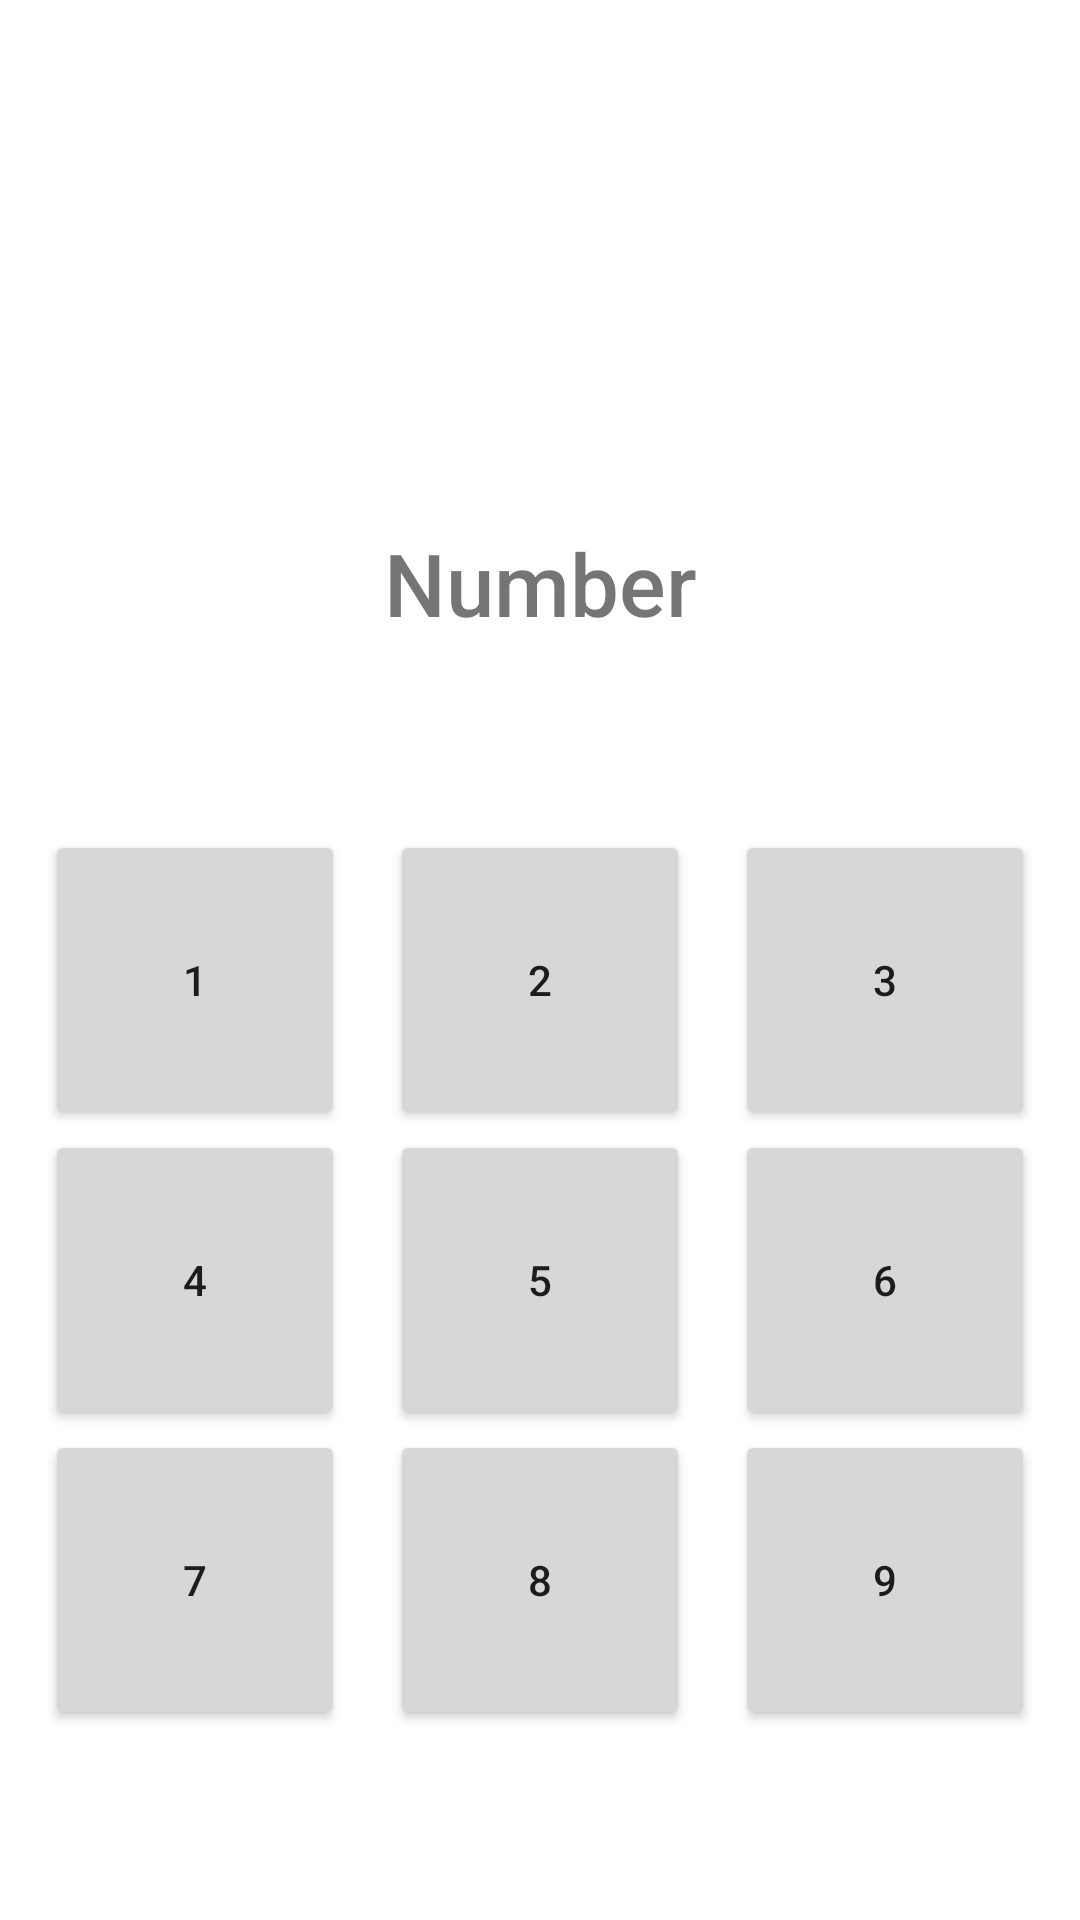

Write the Android layout XML for this screen, with the resource values it uses.
<!-- AndroidManifest.xml: application theme MyTheme -->
<!-- res/layout/activity_main.xml -->
<?xml version="1.0" encoding="utf-8"?>
<androidx.constraintlayout.widget.ConstraintLayout xmlns:android="http://schemas.android.com/apk/res/android"
    xmlns:app="http://schemas.android.com/apk/res-auto"
    xmlns:tools="http://schemas.android.com/tools"
    android:layout_width="match_parent"
    android:layout_height="match_parent"
    tools:context=".MainActivity">

    <TextView
        android:id="@+id/tvRandomNumber"
        android:layout_width="wrap_content"
        android:layout_height="wrap_content"
        android:fontFamily="sans-serif-medium"
        android:text="Number"
        android:textSize="29sp"
        app:layout_constraintBottom_toBottomOf="parent"
        app:layout_constraintEnd_toEndOf="parent"
        app:layout_constraintStart_toStartOf="parent"
        app:layout_constraintTop_toTopOf="parent"
        app:layout_constraintVertical_bias="0.291" />

    <androidx.constraintlayout.helper.widget.Flow
        android:id="@+id/flow"
        android:layout_width="0dp"
        android:layout_height="wrap_content"
        app:constraint_referenced_ids="btn1,btn2,btn3,btn4,btn5,btn6,btn7,btn8,btn9"
        app:flow_maxElementsWrap="3"
        app:flow_wrapMode="chain"
        app:layout_constraintBottom_toBottomOf="parent"
        app:layout_constraintEnd_toEndOf="parent"
        app:layout_constraintStart_toStartOf="parent"
        app:layout_constraintTop_toBottomOf="@+id/tvRandomNumber" />


    <androidx.appcompat.widget.AppCompatButton
        android:id="@+id/btn1"
        style="@style/btnStyle"
        android:text="1" />

    <androidx.appcompat.widget.AppCompatButton
        android:id="@+id/btn2"
        style="@style/btnStyle"
        android:text="2" />

    <androidx.appcompat.widget.AppCompatButton
        android:id="@+id/btn3"
        style="@style/btnStyle"
        android:text="3" />

    <androidx.appcompat.widget.AppCompatButton
        android:id="@+id/btn4"
        style="@style/btnStyle"
        android:text="4" />

    <androidx.appcompat.widget.AppCompatButton
        android:id="@+id/btn5"
        style="@style/btnStyle"
        android:text="5" />

    <androidx.appcompat.widget.AppCompatButton
        android:id="@+id/btn6"
        style="@style/btnStyle"
        android:text="6" />

    <androidx.appcompat.widget.AppCompatButton
        android:id="@+id/btn7"
        style="@style/btnStyle"
        android:text="7" />

    <androidx.appcompat.widget.AppCompatButton
        android:id="@+id/btn8"
        style="@style/btnStyle"
        android:text="8" />

    <androidx.appcompat.widget.AppCompatButton
        android:id="@+id/btn9"
        style="@style/btnStyle"
        android:text="9" />


</androidx.constraintlayout.widget.ConstraintLayout>
<!-- resources referenced by this layout -->
<resources>
  <style name="btnStyle">
          <item name="android:layout_width">100dp</item>
          <item name="android:layout_height">100dp</item>
      </style>
  <style name="MyTheme" parent="Theme.MaterialComponents.Light.NoActionBar">
          
          <item name="colorPrimary">@color/purple_500</item>
          <item name="colorPrimaryVariant">@color/purple_700</item>
          <item name="colorOnPrimary">@color/white</item>
          
          <item name="colorSecondary">@color/teal_200</item>
          <item name="colorSecondaryVariant">@color/teal_700</item>
          <item name="colorOnSecondary">@color/black</item>
  
          
          <item name="android:statusBarColor">?attr/colorPrimaryVariant</item>
          
          <item name="windowActionBar">false</item>
          <item name="windowNoTitle">true</item>
          <item name="android:windowFullscreen">true</item>
      </style>
  <color name="purple_500">#FF6200EE</color>
  <color name="purple_700">#FF3700B3</color>
  <color name="white">#FFFFFFFF</color>
  <color name="teal_200">#FF03DAC5</color>
  <color name="teal_700">#FF018786</color>
  <color name="black">#FF000000</color>
</resources>
